Run: headless pygame with SDL's dummy video driver; simulated clock (each Clock.tick advances the game by its frame time, no real sleeping); random seed 0; keys injected as events and as key.get_pressed() state; no mouse input.
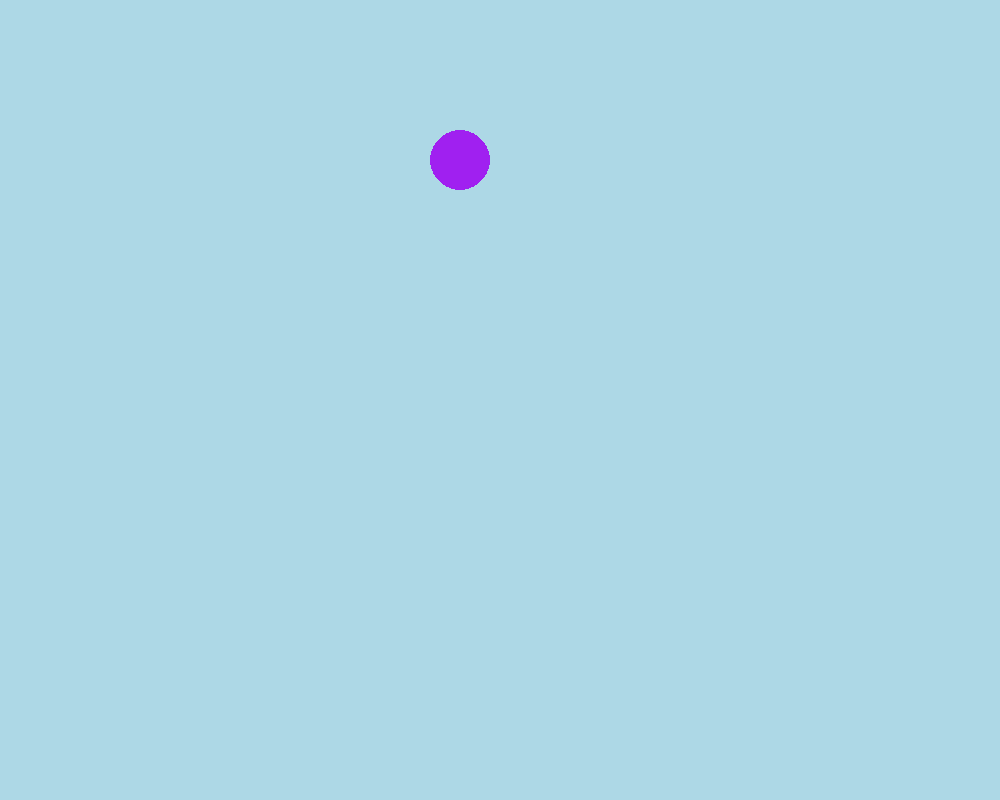
Frame 1 of 4 · flips 1–60 · no input
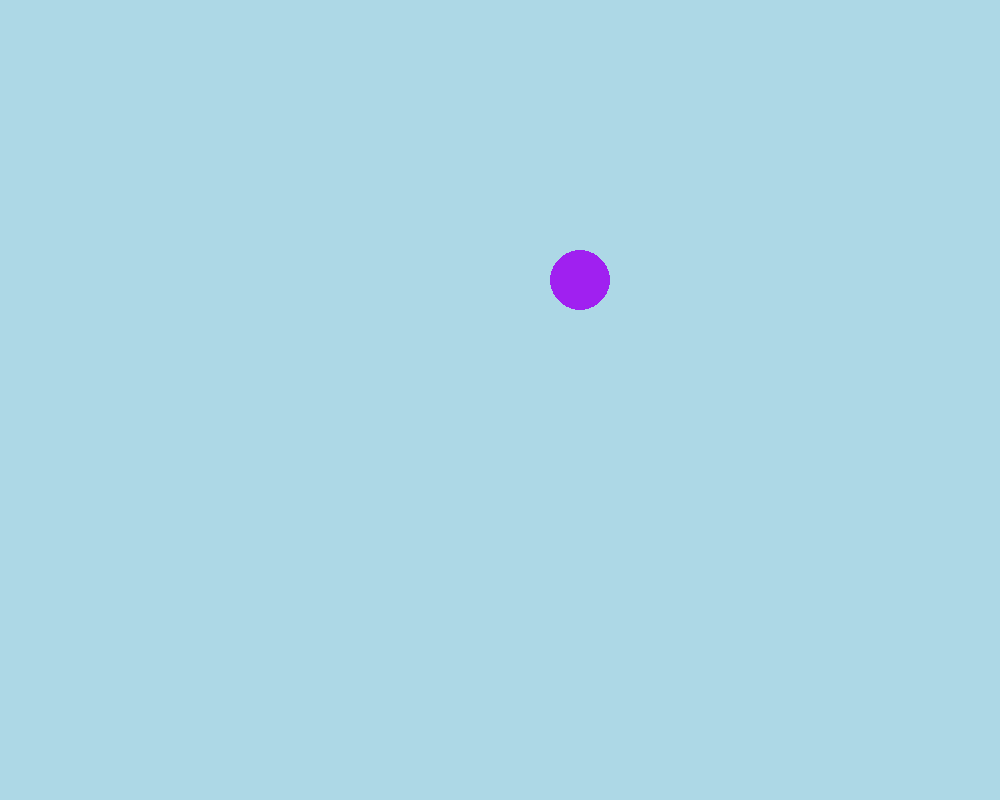
Frame 2 of 4 · flips 61–180 · tapped SPACE, RETURN · held RIGHT (→), D
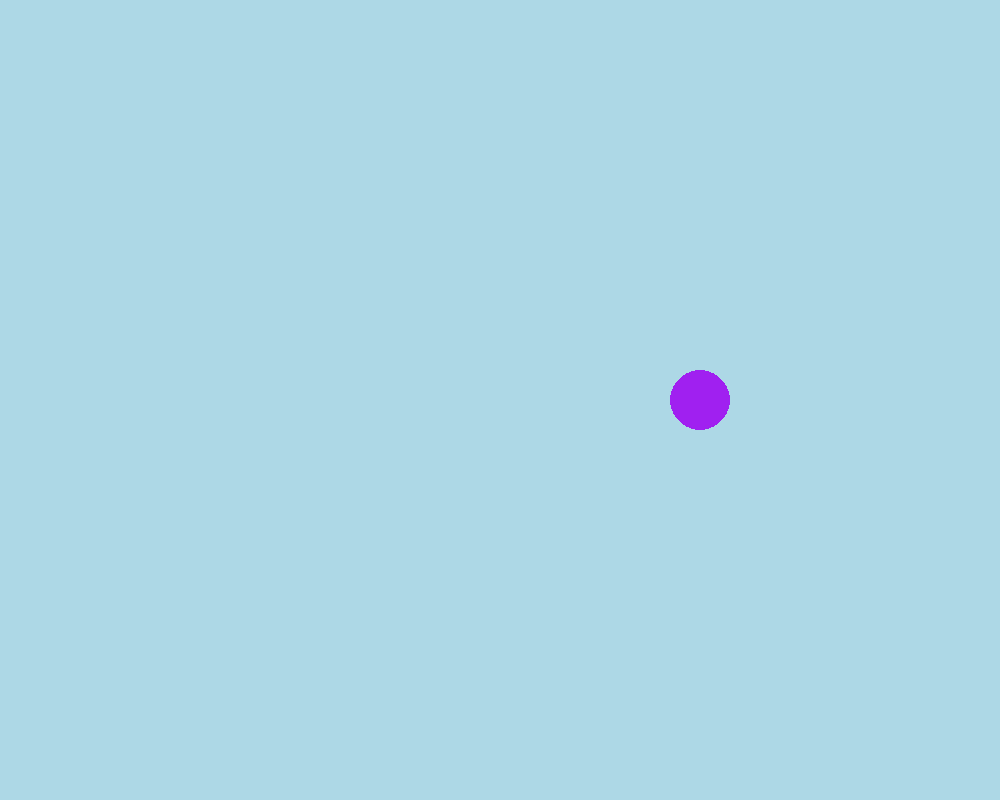
Frame 3 of 4 · flips 181–300 · held DOWN (↓), S
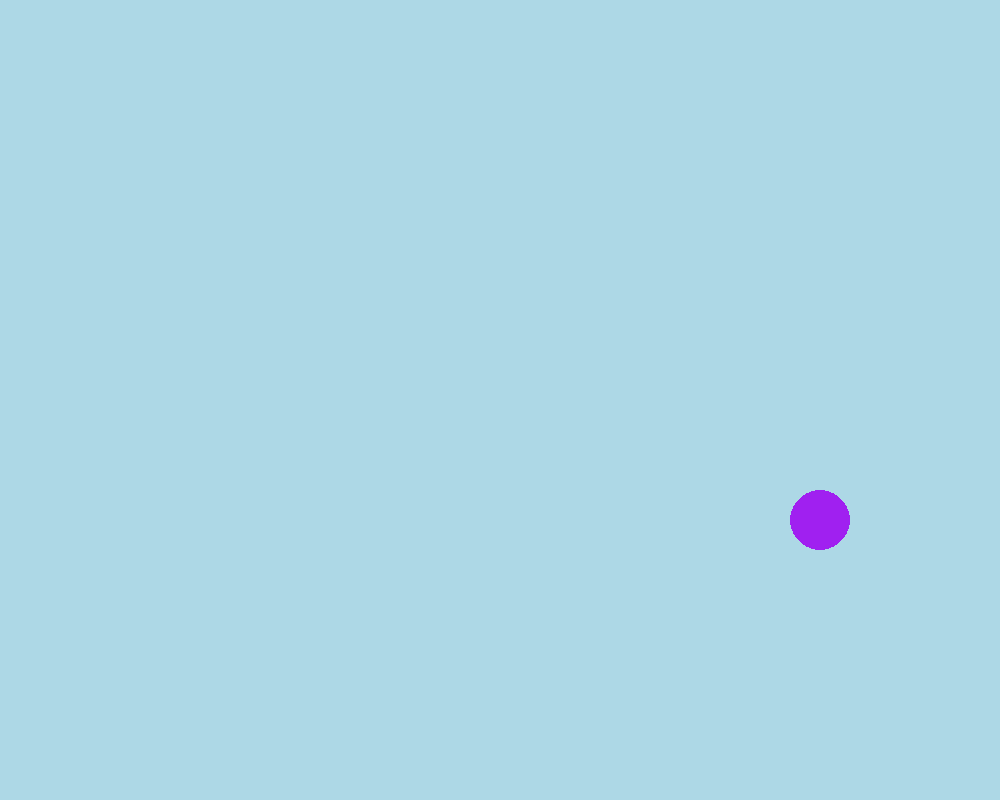
Frame 4 of 4 · flips 301–420 · held LEFT (←), A, UP (↑), W

The pygame program that drew these frames:

import pygame
pygame.init()
w=1000
h=800
screen=pygame.display.set_mode((w,h))
pygame.display.set_caption("Bouncing_ball_4_no_reason")
ball=pygame.draw.circle(surface=screen,color="purple",center=[400,100],radius=30)
speed=[1,1]# x direction speed and y direction speed positive
while True:
    for event in pygame.event.get():
        if event.type==pygame.QUIT:
            exit()
    screen.fill("Light Blue")
    ball=ball.move(speed)
    if ball.left<=0 or ball.right>=w:
        speed[0]=-speed[0]
    if ball.top<=0 or ball.bottom>=h:
        speed[1]=-speed[1]
    pygame.draw.circle(surface=screen,color="purple",center=ball.center,radius=30)
    pygame.display.update()
